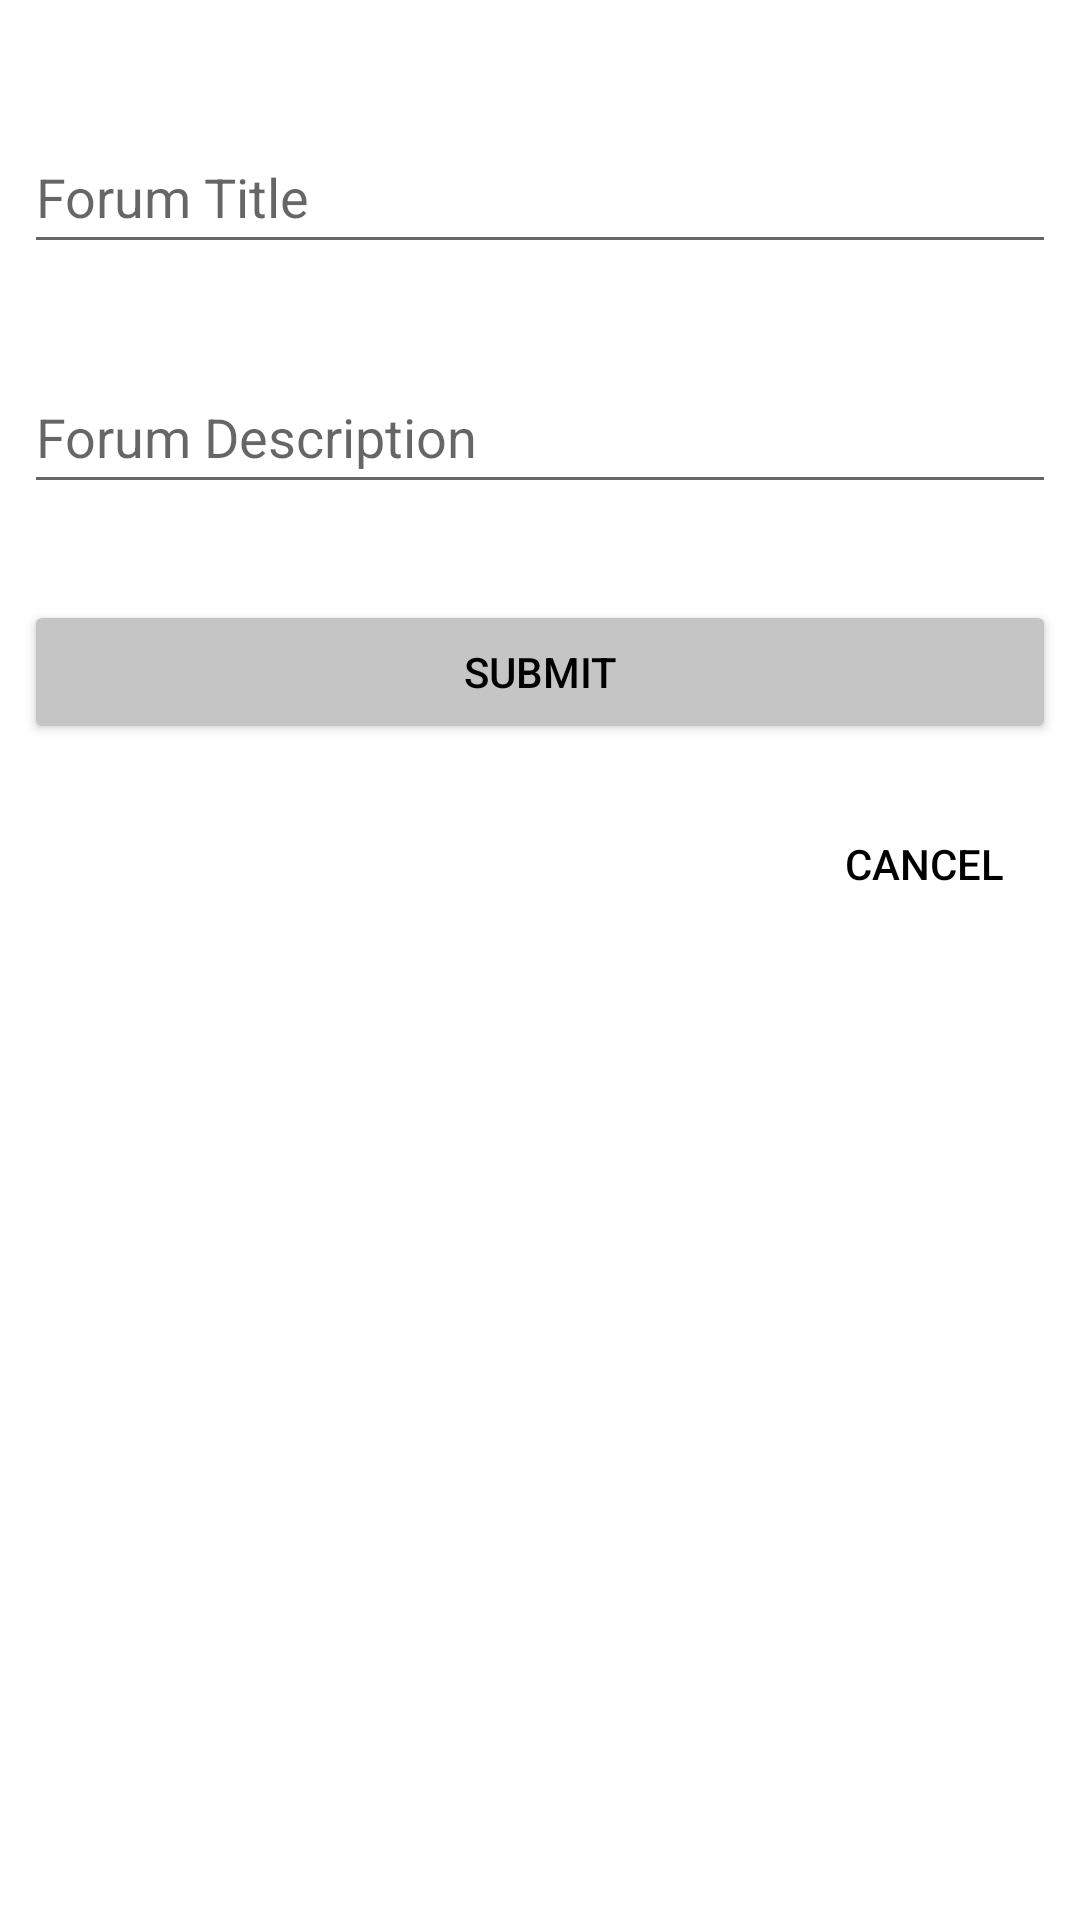

Write the Android layout XML for this screen, with the resource values it uses.
<!-- AndroidManifest.xml: application theme Theme.Group09_HW05 -->
<!-- res/layout/fragment_create_new_forum.xml -->
<?xml version="1.0" encoding="utf-8"?>
<androidx.constraintlayout.widget.ConstraintLayout xmlns:android="http://schemas.android.com/apk/res/android"
    xmlns:app="http://schemas.android.com/apk/res-auto"
    xmlns:tools="http://schemas.android.com/tools"
    android:id="@+id/createNewForumFragmentView"
    android:layout_width="match_parent"
    android:layout_height="match_parent"
    android:padding="8dp">

    <EditText
        android:id="@+id/editTextForumTitle"
        android:layout_width="0dp"
        android:layout_height="wrap_content"
        android:layout_marginTop="32dp"
        android:ems="10"
        android:hint="Forum Title"
        android:inputType="textPersonName"
        android:minHeight="48dp"
        app:layout_constraintEnd_toEndOf="parent"
        app:layout_constraintStart_toStartOf="parent"
        app:layout_constraintTop_toTopOf="parent" />

    <EditText
        android:id="@+id/editTextForumDescription"
        android:layout_width="0dp"
        android:layout_height="wrap_content"
        android:layout_marginTop="32dp"
        android:ems="10"
        android:hint="Forum Description"
        android:inputType="textPersonName"
        android:minHeight="48dp"
        app:layout_constraintEnd_toEndOf="parent"
        app:layout_constraintStart_toStartOf="parent"
        app:layout_constraintTop_toBottomOf="@+id/editTextForumTitle" />

    <Button
        android:id="@+id/createForumSubmitButton"
        android:layout_width="0dp"
        android:layout_height="wrap_content"
        android:layout_marginTop="32dp"
        android:backgroundTint="#C5C5C5"
        android:text="submit"
        android:textColor="@color/black"
        app:layout_constraintEnd_toEndOf="parent"
        app:layout_constraintStart_toStartOf="parent"
        app:layout_constraintTop_toBottomOf="@+id/editTextForumDescription" />

    <Button
        android:id="@+id/createForumCancelButton"
        android:layout_width="wrap_content"
        android:layout_height="wrap_content"
        android:layout_marginTop="16dp"
        android:background="@android:color/transparent"
        android:text="Cancel"
        android:textColor="@color/black"
        app:layout_constraintEnd_toEndOf="parent"
        app:layout_constraintTop_toBottomOf="@+id/createForumSubmitButton" />
</androidx.constraintlayout.widget.ConstraintLayout>
<!-- resources referenced by this layout -->
<resources>
  <style name="Theme.Group09_HW05" parent="Theme.MaterialComponents.DayNight.DarkActionBar">
          
          <item name="colorPrimary">@color/purple_500</item>
          <item name="colorPrimaryVariant">@color/purple_700</item>
          <item name="colorOnPrimary">@color/white</item>
          
          <item name="colorSecondary">@color/teal_200</item>
          <item name="colorSecondaryVariant">@color/teal_700</item>
          <item name="colorOnSecondary">@color/black</item>
          
          <item name="android:statusBarColor" tools:targetApi="l">?attr/colorPrimaryVariant</item>
          
      </style>
  <!-- not gathered from this repository: default colours our renderer supplied (Android Studio template values) -->
  <color name="purple_500">#FF6200EE</color>
  <color name="purple_700">#FF3700B3</color>
  <color name="teal_200">#FF03DAC5</color>
  <color name="teal_700">#FF018786</color>
  <color name="black">#FF000000</color>
  <color name="white">#FFFFFFFF</color>
</resources>
